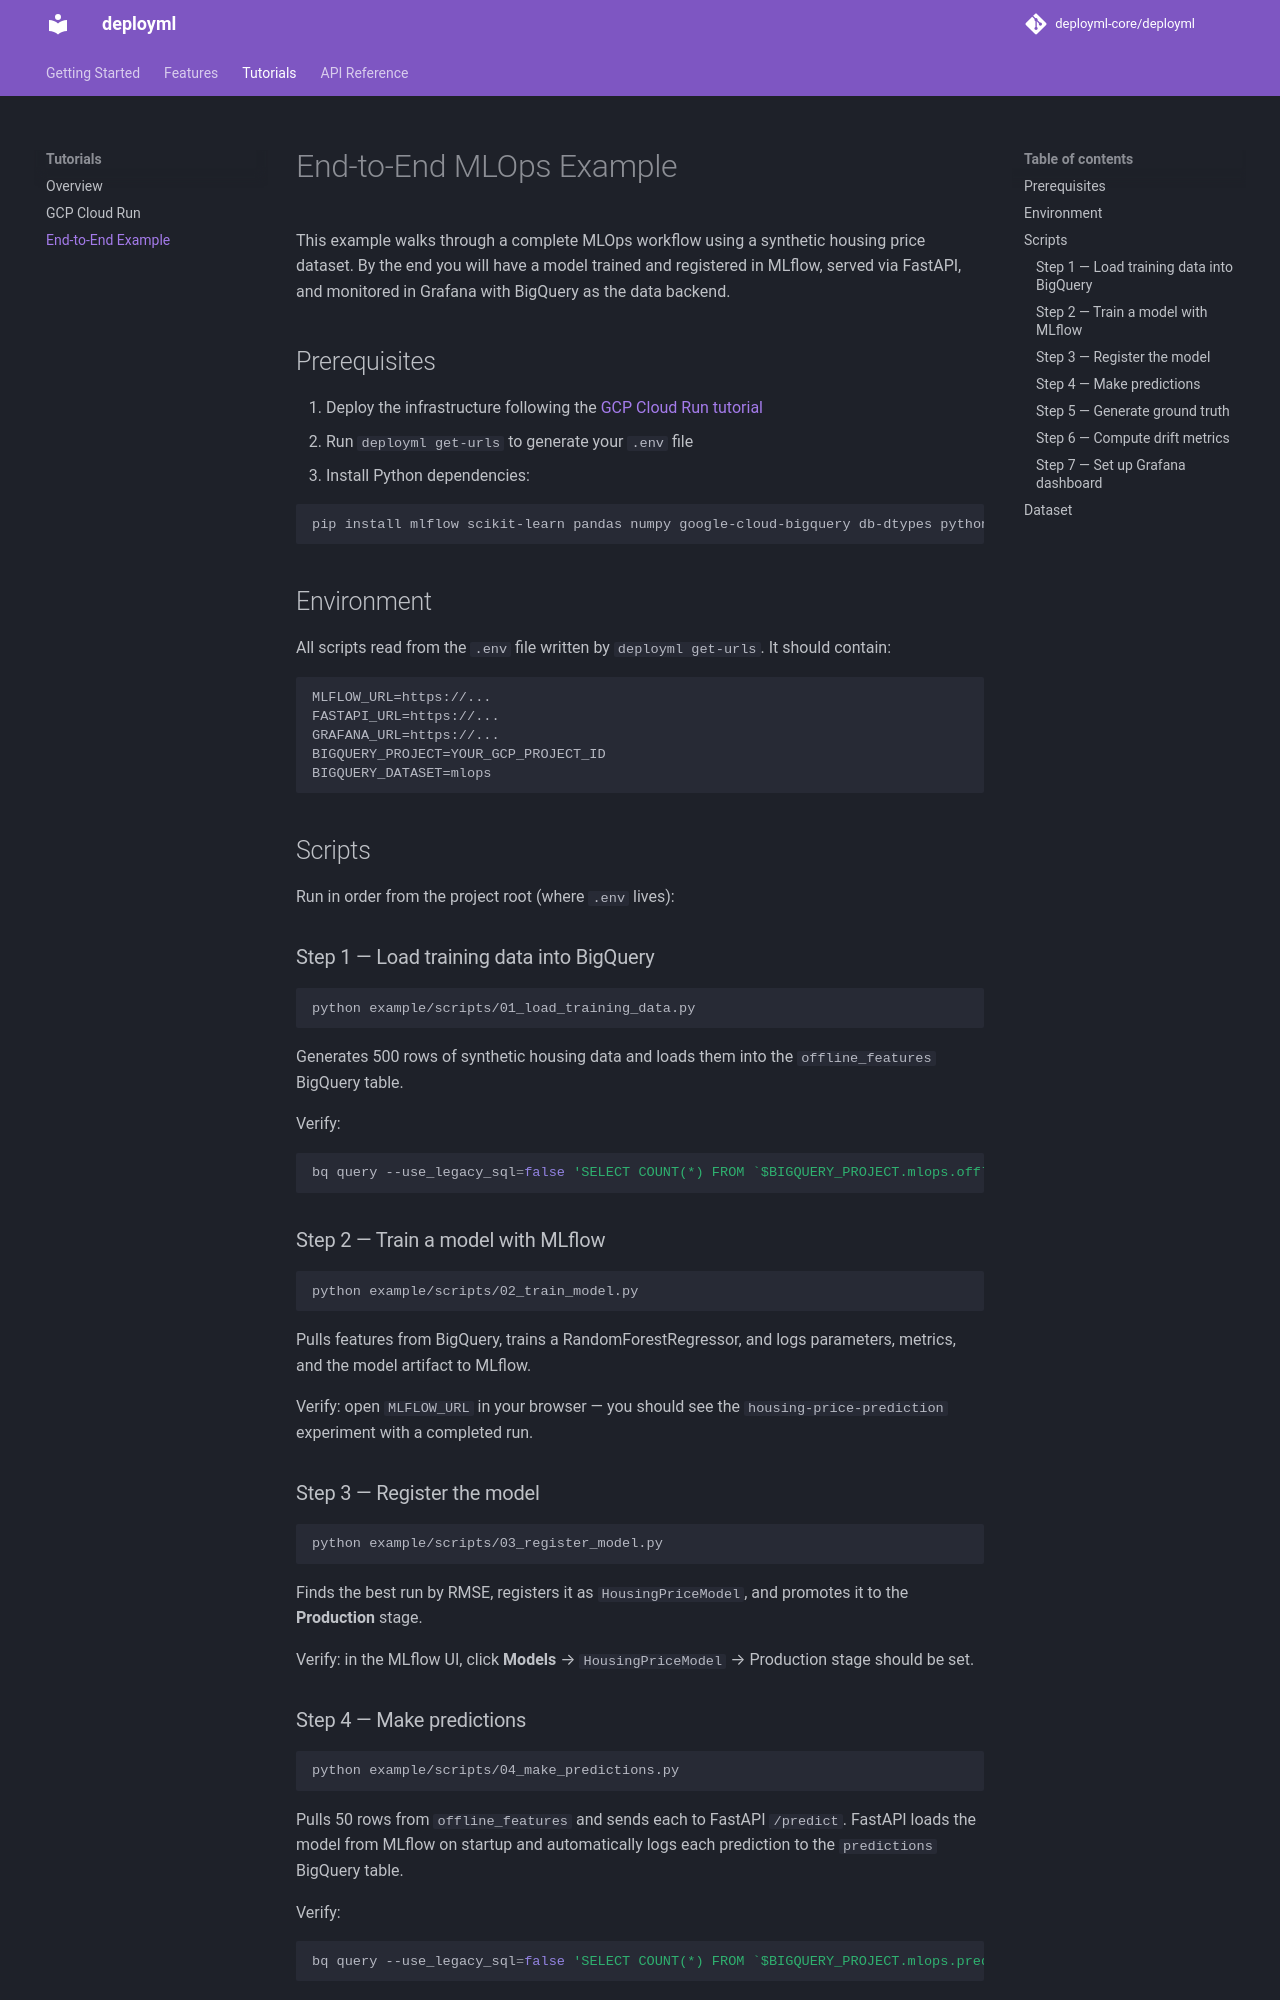

repository: deployml-core/deployml · page: tutorials/example/index.html · generator: mkdocs

# End-to-End MLOps Example

This example walks through a complete MLOps workflow using a synthetic housing price dataset. By the end you will have a model trained and registered in MLflow, served via FastAPI, and monitored in Grafana with BigQuery as the data backend.

## Prerequisites

1. Deploy the infrastructure following the [GCP Cloud Run tutorial](gcp-cloud-run.md)
2. Run `deployml get-urls` to generate your `.env` file
3. Install Python dependencies:

```bash
pip install mlflow scikit-learn pandas numpy google-cloud-bigquery db-dtypes python-dotenv requests
```

## Environment

All scripts read from the `.env` file written by `deployml get-urls`. It should contain:

```
MLFLOW_URL=https://...
FASTAPI_URL=https://...
GRAFANA_URL=https://...
BIGQUERY_PROJECT=YOUR_GCP_PROJECT_ID
BIGQUERY_DATASET=mlops
```

## Scripts

Run in order from the project root (where `.env` lives):

### Step 1 — Load training data into BigQuery

```bash
python example/scripts/01_load_training_data.py
```

Generates 500 rows of synthetic housing data and loads them into the `offline_features` BigQuery table.

Verify:
```bash
bq query --use_legacy_sql=false 'SELECT COUNT(*) FROM `$BIGQUERY_PROJECT.mlops.offline_features`'
```

### Step 2 — Train a model with MLflow

```bash
python example/scripts/02_train_model.py
```

Pulls features from BigQuery, trains a RandomForestRegressor, and logs parameters, metrics, and the model artifact to MLflow.

Verify: open `MLFLOW_URL` in your browser — you should see the `housing-price-prediction` experiment with a completed run.

### Step 3 — Register the model

```bash
python example/scripts/03_register_model.py
```

Finds the best run by RMSE, registers it as `HousingPriceModel`, and promotes it to the **Production** stage.

Verify: in the MLflow UI, click **Models** → `HousingPriceModel` → Production stage should be set.
